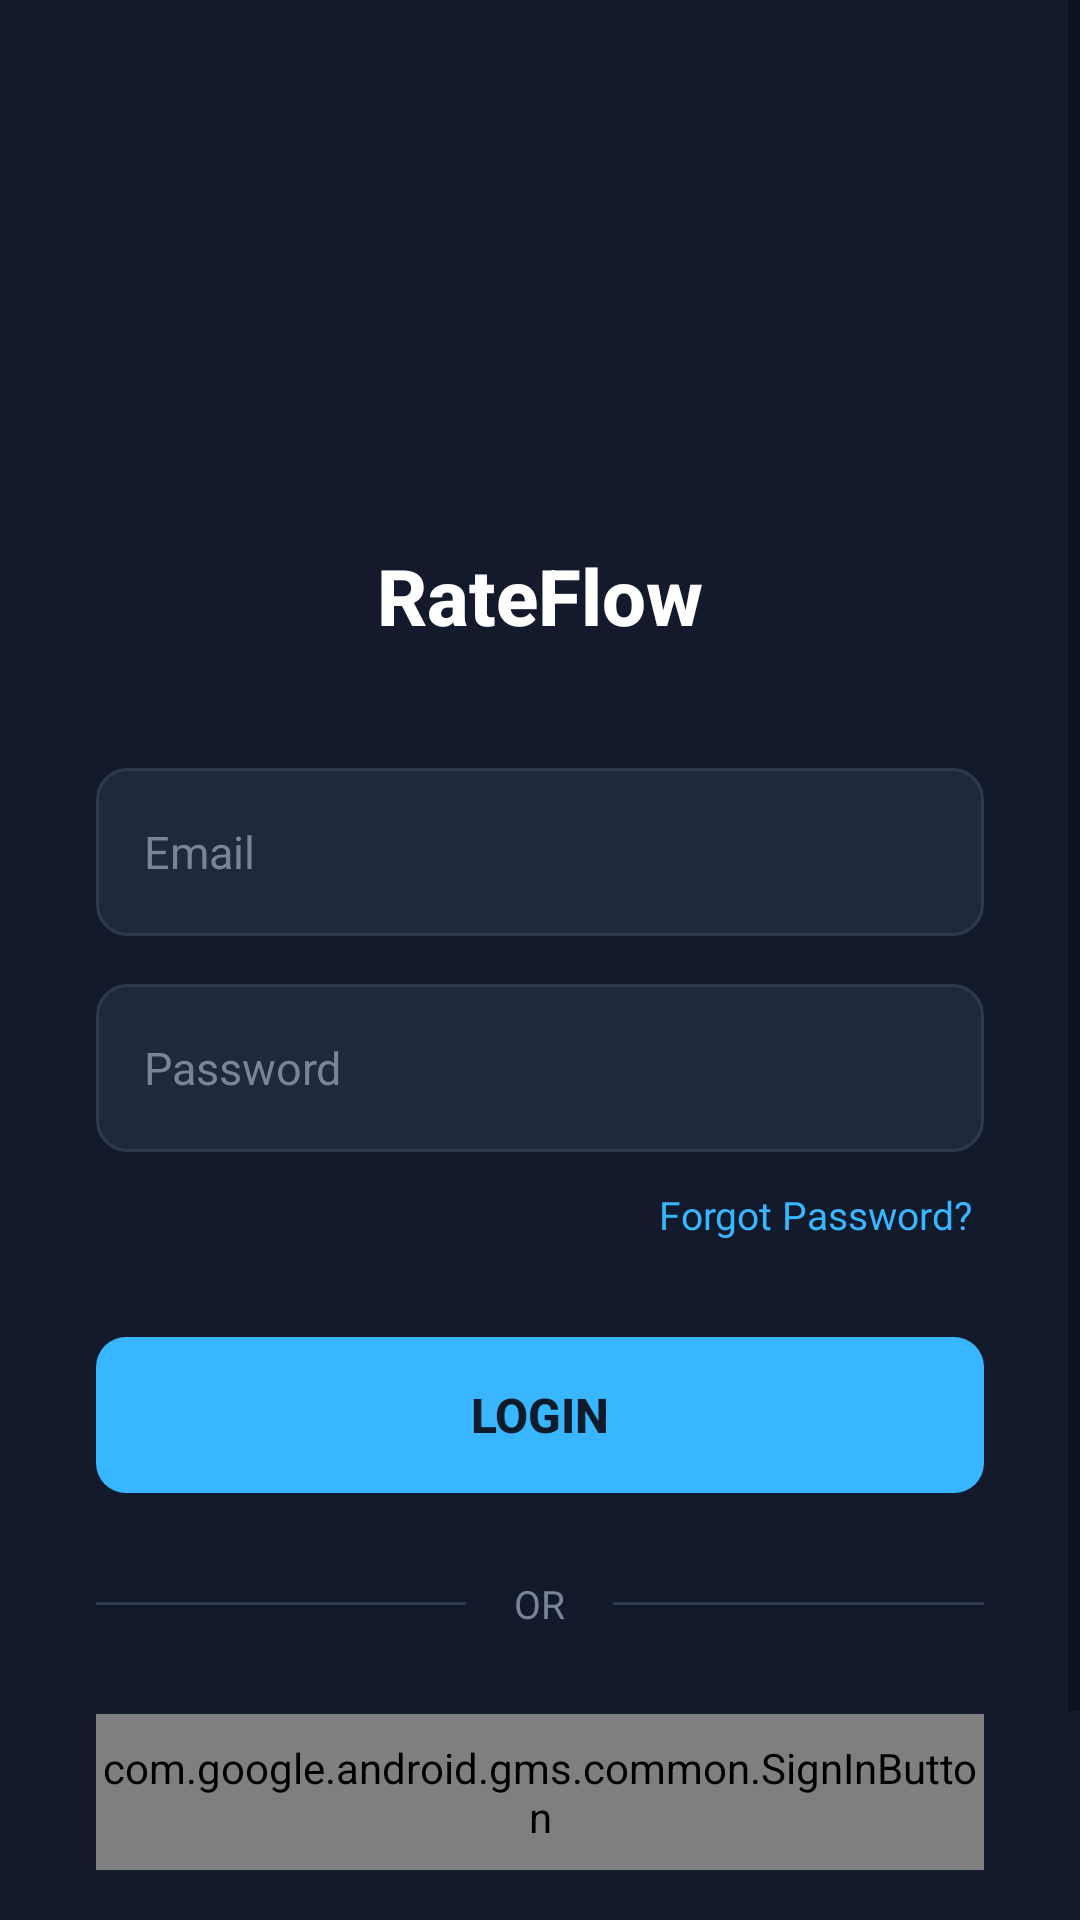

This screen was rendered from an Android layout file. Write that file and the resources it references.
<!-- AndroidManifest.xml: activity theme Theme.RateFlow -->
<!-- res/layout/login.xml -->
<?xml version="1.0" encoding="utf-8"?>
<ScrollView xmlns:android="http://schemas.android.com/apk/res/android"
    xmlns:app="http://schemas.android.com/apk/res-auto"
    android:layout_width="match_parent"
    android:layout_height="match_parent"
    android:background="#121A2B"
    android:fillViewport="true">

    <LinearLayout
        android:layout_width="match_parent"
        android:layout_height="wrap_content"
        android:orientation="vertical"
        android:gravity="center_horizontal"
        android:paddingStart="32dp"
        android:paddingEnd="32dp"
        android:layout_marginTop="45dp"
        android:paddingBottom="40dp">

        
        <ImageView
            android:id="@+id/imgLogo"
            android:layout_width="wrap_content"
            android:layout_height="120dp"
            android:src="@drawable/starlogo"
            android:contentDescription="RateFlow Logo"
            android:layout_marginBottom="16dp" />

        
        <TextView
            android:id="@+id/tvAppName"
            android:layout_width="wrap_content"
            android:layout_height="wrap_content"
            android:text="RateFlow"
            android:textColor="#FFFFFF"
            android:textSize="26sp"
            android:textStyle="bold"
            android:fontFamily="sans-serif-medium"
            android:layout_marginBottom="40dp" />

        
        <EditText
            android:id="@+id/etEmail"
            android:layout_width="match_parent"
            android:layout_height="56dp"
            android:hint="Email"
            android:textColorHint="#7A8499"
            android:textColor="#FFFFFF"
            android:textSize="15sp"
            android:inputType="textEmailAddress"
            android:background="@drawable/bg_input_field"
            android:paddingStart="16dp"
            android:paddingEnd="16dp"
            android:layout_marginBottom="16dp"
            android:singleLine="true"
            android:imeOptions="actionNext" />

        
        <EditText
            android:id="@+id/etPassword"
            android:layout_width="match_parent"
            android:layout_height="56dp"
            android:hint="Password"
            android:textColorHint="#7A8499"
            android:textColor="#FFFFFF"
            android:textSize="15sp"
            android:inputType="textPassword"
            android:background="@drawable/bg_input_field"
            android:paddingStart="16dp"
            android:paddingEnd="16dp"
            android:layout_marginBottom="8dp"
            android:singleLine="true"
            android:imeOptions="actionDone" />

        
        <TextView
            android:id="@+id/tvForgotPassword"
            android:layout_width="wrap_content"
            android:layout_height="wrap_content"
            android:text="Forgot Password?"
            android:textColor="#38B6FF"
            android:textSize="13sp"
            android:layout_gravity="end"
            android:layout_marginBottom="28dp"
            android:padding="4dp" />

        
        <Button
            android:id="@+id/btnLogin"
            android:layout_width="match_parent"
            android:layout_height="52dp"
            android:text="Login"
            android:textColor="#0D1B2A"
            android:textSize="16sp"
            android:textStyle="bold"
            android:background="@drawable/bg_button_login"
            android:layout_marginBottom="28dp"
            android:stateListAnimator="@null" />

        
        <LinearLayout
            android:layout_width="match_parent"
            android:layout_height="wrap_content"
            android:orientation="horizontal"
            android:gravity="center_vertical"
            android:layout_marginBottom="28dp">

            <View
                android:layout_width="0dp"
                android:layout_height="1dp"
                android:layout_weight="1"
                android:background="#2E3A50" />

            <TextView
                android:layout_width="wrap_content"
                android:layout_height="wrap_content"
                android:text="OR"
                android:textColor="#7A8499"
                android:textSize="13sp"
                android:paddingStart="16dp"
                android:paddingEnd="16dp" />

            <View
                android:layout_width="0dp"
                android:layout_height="1dp"
                android:layout_weight="1"
                android:background="#2E3A50" />

        </LinearLayout>

        <com.google.android.gms.common.SignInButton
            android:id="@+id/btnGoogleSignIn"
            android:layout_width="match_parent"
            android:layout_height="52dp"
            android:layout_marginBottom="28dp"
            android:background="@drawable/bg_google_button"
            app:buttonSize="wide"
            app:colorScheme="auto" />

        
        <LinearLayout
            android:layout_width="wrap_content"
            android:layout_height="wrap_content"
            android:orientation="horizontal"
            android:gravity="center_vertical">

            <TextView
                android:layout_width="wrap_content"
                android:layout_height="wrap_content"
                android:text="Don't have an Account? "
                android:textColor="#A0A8B8"
                android:textSize="14sp" />

            <TextView
                android:id="@+id/tvSignUp"
                android:layout_width="wrap_content"
                android:layout_height="wrap_content"
                android:text="Sign up"
                android:textColor="#38B6FF"
                android:textSize="14sp"
                android:textStyle="bold"
                android:padding="4dp" />

        </LinearLayout>

    </LinearLayout>

</ScrollView>
<!-- resources referenced by this layout -->
<resources>
  <!-- drawable bg_button_login (drawable) -->
  <?xml version="1.0" encoding="utf-8"?>
  <shape xmlns:android="http://schemas.android.com/apk/res/android"
      android:shape="rectangle">
  
      <solid android:color="#38B6FF" />
  
      <corners android:radius="10dp" />
  
  </shape>
  <!-- drawable bg_google_button (drawable) -->
  <?xml version="1.0" encoding="utf-8"?>
  <selector xmlns:android="http://schemas.android.com/apk/res/android">
      <item android:state_pressed="true">
          <shape android:shape="rectangle">
              <solid android:color="#E0E0E0" />
              <corners android:radius="8dp" />
          </shape>
      </item>
      <item>
          <shape android:shape="rectangle">
              <solid android:color="#FFFFFF" />
              <corners android:radius="8dp" />
          </shape>
      </item>
  </selector>
  <!-- drawable bg_input_field (drawable) -->
  <?xml version="1.0" encoding="utf-8"?>
  <shape xmlns:android="http://schemas.android.com/apk/res/android"
      android:shape="rectangle">
  
      <solid android:color="#1E2A3B" />
  
      <corners android:radius="10dp" />
  
      <stroke
          android:width="1dp"
          android:color="#2E3A50" />
  
  </shape>
  <style name="Theme.RateFlow" parent="Theme.MaterialComponents.DayNight.NoActionBar">
          
          <item name="colorPrimary">#00BFFF</item>
          <item name="colorPrimaryVariant">#0099CC</item>
          <item name="colorOnPrimary">#FFFFFF</item>
  
          
          <item name="colorSecondary">#00BFFF</item>
          <item name="colorSecondaryVariant">#0099CC</item>
          <item name="colorOnSecondary">#FFFFFF</item>
  
          
          <item name="android:statusBarColor">#0D1B3E</item>
  
          
          <item name="android:windowBackground">#0D1B3E</item>
      </style>
</resources>
